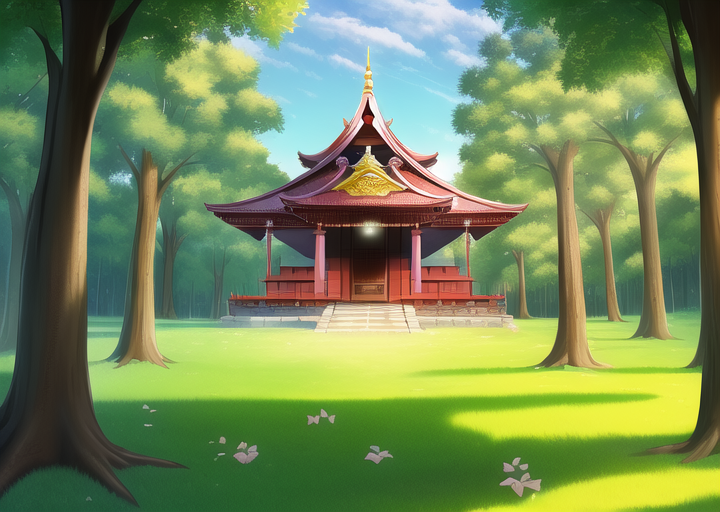
Generation parameters embedded in this image by AUTOMATIC1111 Stable Diffusion web UI or a fork of it (Forge, ...) (PNG 'parameters' text chunk):
masterpiece, best quality, ((temple)), daytime, cartoon, forest


Negative prompt: lowres, bad anatomy, bad hands, text, error, missing fingers, extra digit, fewer digits, cropped, worst quality, low quality, normal quality, jpeg artifacts, signature, watermark, username, blurry, artist name, road
Steps: 38, Sampler: Euler a, CFG scale: 12, Seed: 1824250569, Size: 720x512, Model hash: 89d59c3dde, Model: nai, Clip skip: 2, Version: v1.3.1